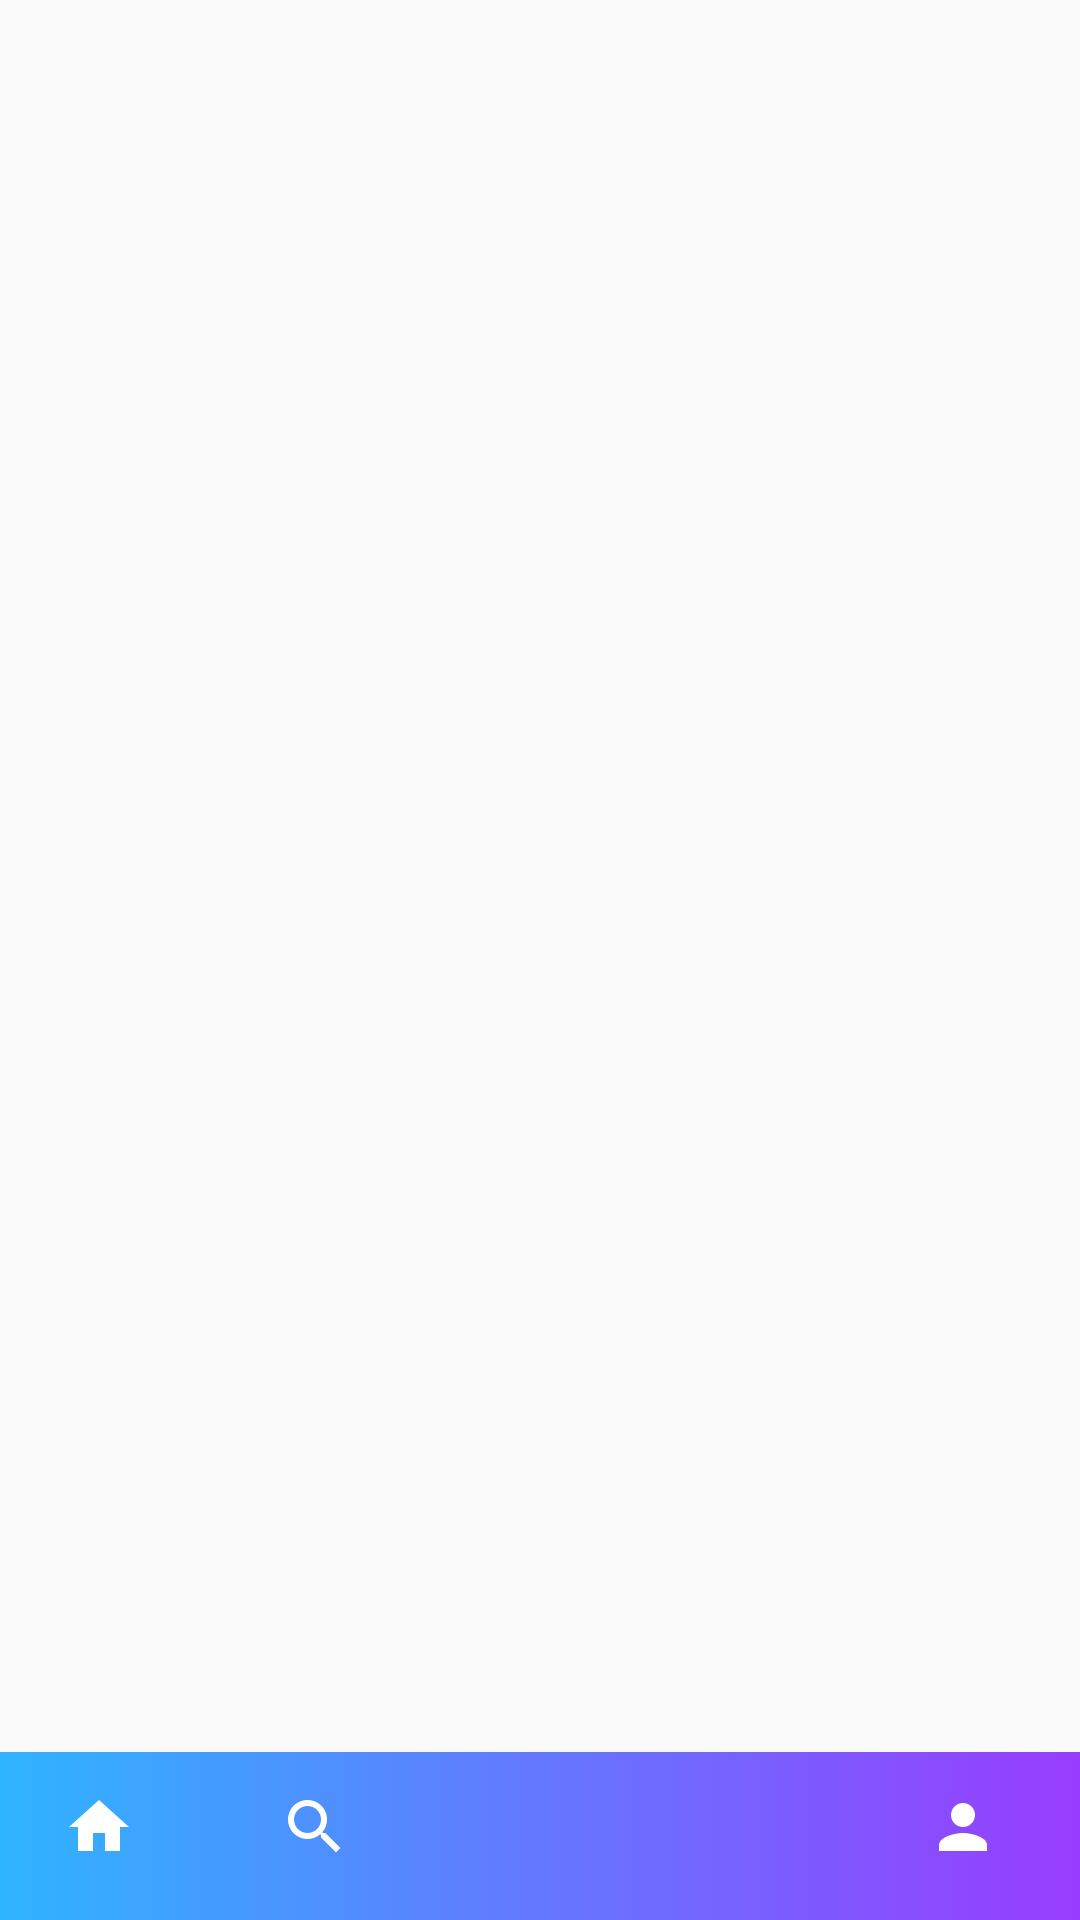

Produce the Android XML layout that renders to this screen, including the resource entries it uses.
<!-- AndroidManifest.xml: activity theme AppTheme.FullScreen -->
<!-- res/layout/activity_main.xml -->
<?xml version="1.0" encoding="utf-8"?>
<RelativeLayout xmlns:android="http://schemas.android.com/apk/res/android"
    xmlns:app="http://schemas.android.com/apk/res-auto"
    xmlns:tools="http://schemas.android.com/tools"
    android:layout_width="match_parent"
    android:layout_height="match_parent"
    tools:context=".MainActivity.MainActivity">

    <FrameLayout
        android:layout_width="match_parent"
        android:layout_height="match_parent"
        android:layout_above="@id/bar"
        android:id="@+id/fragment_container"/>


    <com.google.android.material.appbar.AppBarLayout
        android:layout_width="match_parent"
        android:layout_height="wrap_content"
        android:id="@+id/bar"
        android:layout_alignParentBottom="true">


        <com.google.android.material.bottomnavigation.BottomNavigationView
            android:layout_width="match_parent"
            android:layout_height="wrap_content"
            android:id="@+id/bottom_navigation"
            app:itemIconTint="@color/white"
            app:labelVisibilityMode="unlabeled"
            app:menu="@menu/bottom_navigation"
            app:itemIconSize="30dp"
            android:background="@drawable/toolbar_bg"/>

    </com.google.android.material.appbar.AppBarLayout>

</RelativeLayout>
<!-- resources referenced by this layout -->
<resources>
  <color name="white">#FFFFFFFF</color>
  <!-- drawable toolbar_bg (drawable) -->
  <?xml version="1.0" encoding="utf-8"?>
  <selector xmlns:android="http://schemas.android.com/apk/res/android">
  
      <item android:state_pressed="true">
          <shape android:shape="rectangle">
              <solid android:color="@color/colorPurple"></solid>
              />
          </shape>
      </item>
  
      <item>
          <shape android:shape="rectangle">
              <gradient android:endColor="@color/colorPurple"
                  android:startColor="@color/colorBlue" />
              />
          </shape>
      </item>
  </selector>
  <style name="AppTheme.FullScreen">
          <item name="windowActionBar">false</item>
          <item name="windowNoTitle">true</item>
          <item name="android:windowFullscreen">true</item>
          <item name="android:windowContentOverlay">@null</item>
      </style>
  <color name="colorPurple">#983CFF</color>
  <color name="colorBlue">#2FB4FF</color>
</resources>
